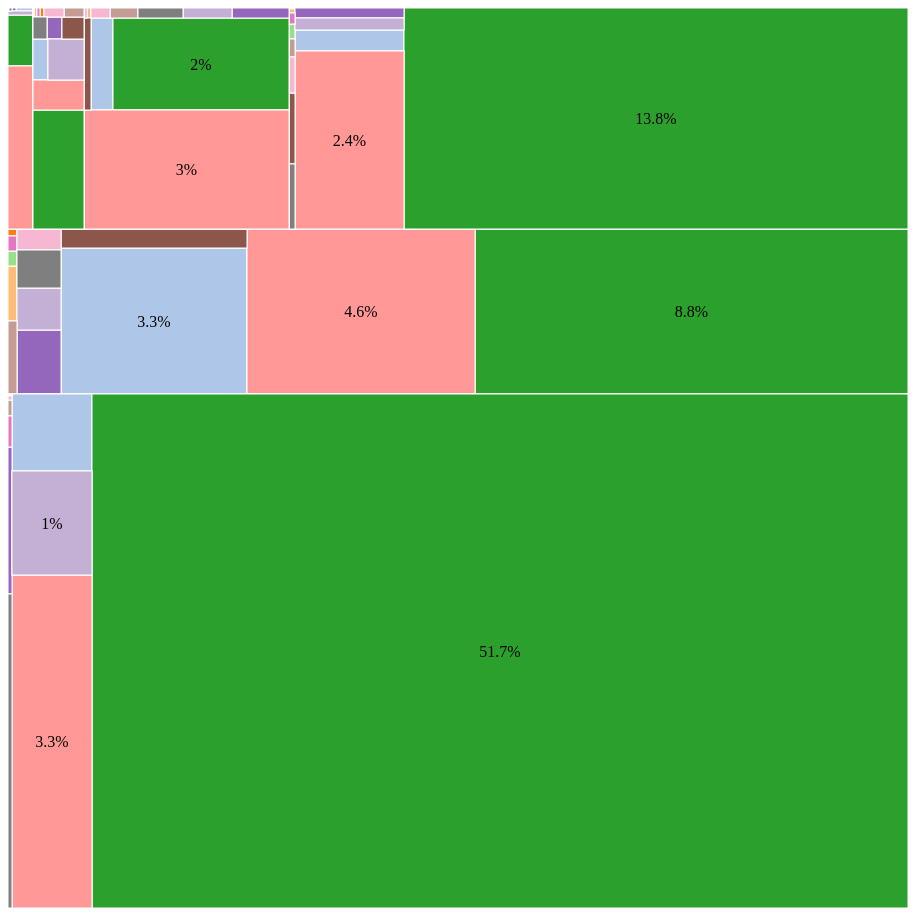
D3 v3 page, settled after 480 driven frames (8 s of simulated time); the page loaded 1 data file(s).


       
       
            

            d3.csv("mountain.csv",function(data)  {
                
                //設定svg版面
                d3.select("svg")
                  .attr({
                        width: "900",
                        height: "900"
                  });
                
                //資料巢狀化
                var nested = { values: 
                                d3.nest()
                                  .key(function(d) { return d["是否法定"]; }) 
                                  .key(function(d) { return d["地形"]; })
                                  .key(function(d) { return d["特性"]; })
                                  .key(function(d) { return d["使用類型"]; })
                                  .entries(data)
                             };
//                console.log("印出nested");
//                console.log(nested);
                
                //引入treemap的layout    
                var treemap = d3.layout.treemap().size([900,900]);
                treemap.children(function(d) { return d.values; }); //為什麼要這行
                treemap.value(function(d) { return +d["面積"]; }); 
                var nodes = treemap.nodes(nested);
        
//                console.log("印出nodes:");
//                console.log(nodes);
                
                var areas = nodes[0].value; //總面積
//                console.log("areas:"+areas);
                

                
                //在svg畫出treemap
                 var rects = d3.select("svg").selectAll("rect").data(nodes);
                     rects.enter().append("rect")
                                  .attr({
                                        x: function(d) { return d.x; },
                                        y: function(d) { return d.y; },
                                        width: function(d) { return d.dx; },
                                        height: function(d) { return d.dy; },
                                        fill: "none", stroke: "white"
                                  })
//                    .on("mouseover",function(d){
////                    console.log(d);
//                    d3.select("div").text(d["是否法定"]+","+d["地形"]+","+d["是否農用"]+","+d["特性"]+","+d["使用類型"]+","+d["面積"]);
//                })
                ;
//                rects.exit().remove(); //原本原始碼沒這行
                
                
                

                
        

               //把各矩形加入顏色
//               var color = d3.scale.category20();
//               d3.select("svg").selectAll("rect").attr({fill: function(d) {
//                    return color(d["是否農用"]);
//               }});
                
                
               var fScale = d3.scale.category20();
                
               rects.attr({
                       fill: function(d){

                                          return fScale(d["使用類型"]);
                                   }
                       
               }).on("click",function(d){
                   console.log("點擊印出d:");
                   console.log(d);
                   console.log("點擊印出this:");
                   console.log(this);

               });
                
                
//                d3.selectAll("#texts").attr({
//                    x: function(d) { return d.x + d.dx/2; },
//                    y: function(d) { return d.y + d.dy/2; },
//                    "text-anchor": "middle", // 水平置中
//                    "dominant-baseline": "central" // 垂直置中   
//                }).text("hi").style("font-size","5pt");
                
                

                
                
//                //加入文字
        var texts =  d3.select("svg").selectAll("text").data(nodes);
                
            texts.enter()
                 .append("text")
                 .attr({
                        x: function(d) { return d.x + d.dx/2; },
                        y: function(d) { return d.y + d.dy/2; },
                        "text-anchor": "middle", // 水平置中
                        "dominant-baseline": "central", // 垂直置中
                        class: "texts"
                 })
                 .text(function(d) {
                           if(d.value/areas>=0.01&&d.depth===5){
                                return Math.round(d.value/areas*100*10)/10+"%"; 
                           }else{
                               return "";
                           }
                       })
//                  .append("tspan")
//                  .attr({
//                        x: function(d) { return d.x + d.dx/2; },
//                        y: function(d) { return d.y + d.dy/2+ 20; },
//                        "text-anchor": "middle", // 水平置中
//                        "dominant-baseline": "central", // 垂直置中
//                        })
//                  .text(function(d) {
//                           if(d.value/areas>=0.01&&d.depth===6){
//                                return d.使用類型; 
//                           }else{
//                               return "";
//                           }
//                       } )
                ;
                
                
                
               
                
                
                
                //mouse移入，加入提示框
                rects.on("mouseover",function(d){
    //                console.log("啟動mouseover");
                    
//                    console.log(d);

                    //讓選到的人顏色變淺
                    //先選出目前的顏色
                    var nowColor = d3.select(this).attr("fill");

                    //調整透明度
                    nowColor = d3.select(this).style("opacity", 0.8);

                    //讓位置去吃矩形的
                    var tooltipX = +d3.select(this).attr("x"); //要+
                    var tooltipY = +d3.select(this).attr("y");
                    var tooltipW = +d3.select(this).attr("width");

                    //改變位置
                    d3.select("#tooltip").style({
                        left: tooltipX+15+tooltipW+"px",
                        top: tooltipY+15+"px"
                    })

                    //替換tooltip內容(選擇其id後，修改內容)
                    d3.select("#legal").text(d.是否法定);
                    d3.select("#terrain").text(d.地形);
                    d3.select("#characteristic").text(d.特性);
                    d3.select("#purpose").text("使用類型："+d.使用類型);
                    d3.select("#area").text("面積："+d.面積+"公頃 ("+Math.round(d.面積/areas*100*1000)/1000+"%)");



                    //顯現tooltip
                    d3.select("#tooltip").classed("hidden", false);
                    


                });
            
            //mouse移出圓圈
            rects.on("mouseout",function(d){
                    d3.select("#tooltip").classed("hidden", true);
//                    console.log("mouseout!");
                
                    
                    
                //讓選到的人顏色變淺
                //先選出目前的顏色
                var nowColor = d3.select(this).attr("fill");
                
                //調整透明度
//                console.log(nowColor);
                nowColor = d3.select(this).attr({
                    fill: nowColor
                }).style("opacity", 1);
                

            
            
            
            });
                

                
                
                
          });

            
            
            

        

### data: mountain.csv
是否法定, 地形, 特性, 使用類型, 面積
法定農業用地, 山坡地範圍, 宜農牧地, 農糧作物, 71596
法定農業用地, 山坡地範圍, 宜農牧地, 養殖魚塭, 170
法定農業用地, 山坡地範圍, 宜農牧地, 畜牧使用, 1314
法定農業用地, 山坡地範圍, 宜農牧地, 林業使用, 188311
法定農業用地, 山坡地範圍, 宜農牧地, 休閒農場, 361
法定農業用地, 山坡地範圍, 宜農牧地, 農村再生及水保設施, 7
法定農業用地, 山坡地範圍, 宜農牧地, 資源保育, 98929
法定農業用地, 山坡地範圍, 宜農牧地, 道路或道路設施（含停車場）, 7282
法定農業用地, 山坡地範圍, 宜農牧地, 河川或水利設施, 4917
法定農業用地, 山坡地範圍, 宜農牧地, 農舍、住宅、工廠、商場或餐廳, 9123
法定農業用地, 山坡地範圍, 宜農牧地, 殯葬設施, 1821
法定農業用地, 山坡地範圍, 宜農牧地, 土石採取或堆置, 345
法定農業用地, 山坡地範圍, 宜農牧地, 遊憩設施, 2459
法定農業用地, 山坡地範圍, 宜農牧地, 其他使用, 4410
法定農業用地, 山坡地範圍, 宜林地, 農糧作物, 6199
法定農業用地, 山坡地範圍, 宜林地, 養殖魚塭, 10
法定農業用地, 山坡地範圍, 宜林地, 畜牧使用, 59
法定農業用地, 山坡地範圍, 宜林地, 林業使用, 294893
法定農業用地, 山坡地範圍, 宜林地, 休閒農場, 240
法定農業用地, 山坡地範圍, 宜林地, 資源保育, 51533
法定農業用地, 山坡地範圍, 宜林地, 道路或道路設施（含停車場）, 2872
法定農業用地, 山坡地範圍, 宜林地, 河川或水利設施, 3556
法定農業用地, 山坡地範圍, 宜林地, 農舍、住宅、工廠、商場或餐廳, 1130
法定農業用地, 山坡地範圍, 宜林地, 殯葬設施, 280
法定農業用地, 山坡地範圍, 宜林地, 土石採取或堆置, 178
法定農業用地, 山坡地範圍, 宜林地, 遊憩設施, 565
法定農業用地, 山坡地範圍, 宜林地, 其他使用, 1241
法定農業用地, 山坡地範圍, 加強保育地, 農糧作物, 139
法定農業用地, 山坡地範圍, 加強保育地, 畜牧使用, 3
法定農業用地, 山坡地範圍, 加強保育地, 林業使用, 3341
法定農業用地, 山坡地範圍, 加強保育地, 資源保育, 10576
法定農業用地, 山坡地範圍, 加強保育地, 道路或道路設施（含停車場）, 32
法定農業用地, 山坡地範圍, 加強保育地, 河川或水利設施, 240
法定農業用地, 山坡地範圍, 加強保育地, 農舍、住宅、工廠、商場或餐廳, 10
法定農業用地, 山坡地範圍, 加強保育地, 殯葬設施, 2
法定農業用地, 山坡地範圍, 加強保育地, 土石採取或堆置, 2
法定農業用地, 山坡地範圍, 加強保育地, 遊憩設施, 2
法定農業用地, 山坡地範圍, 加強保育地, 其他使用, 27
法定農業用地, 山坡地範圍, 未查定地, 農糧作物, 5258
法定農業用地, 山坡地範圍, 未查定地, 養殖魚塭, 22
法定農業用地, 山坡地範圍, 未查定地, 畜牧使用, 115
法定農業用地, 山坡地範圍, 未查定地, 林業使用, 42905
法定農業用地, 山坡地範圍, 未查定地, 休閒農場, 12
法定農業用地, 山坡地範圍, 未查定地, 資源保育, 64361
法定農業用地, 山坡地範圍, 未查定地, 道路或道路設施（含停車場）, 1440
法定農業用地, 山坡地範圍, 未查定地, 河川或水利設施, 1303
法定農業用地, 山坡地範圍, 未查定地, 農舍、住宅、工廠、商場或餐廳, 1743
法定農業用地, 山坡地範圍, 未查定地, 殯葬設施, 737
法定農業用地, 山坡地範圍, 未查定地, 土石採取或堆置, 63
法定農業用地, 山坡地範圍, 未查定地, 遊憩設施, 504
法定農業用地, 山坡地範圍, 未查定地, 其他使用, 1200
法定農業用地, 山坡地範圍, 不屬查定土地, 農糧作物, 1657
法定農業用地, 山坡地範圍, 不屬查定土地, 養殖魚塭, 99
法定農業用地, 山坡地範圍, 不屬查定土地, 畜牧使用, 70
法定農業用地, 山坡地範圍, 不屬查定土地, 林業使用, 15891
法定農業用地, 山坡地範圍, 不屬查定土地, 休閒農場, 15
法定農業用地, 山坡地範圍, 不屬查定土地, 資源保育, 4010
法定農業用地, 山坡地範圍, 不屬查定土地, 道路或道路設施（含停車場）, 883
法定農業用地, 山坡地範圍, 不屬查定土地, 河川或水利設施, 3771
法定農業用地, 山坡地範圍, 不屬查定土地, 農舍、住宅、工廠、商場或餐廳, 1271
... 18 more rows